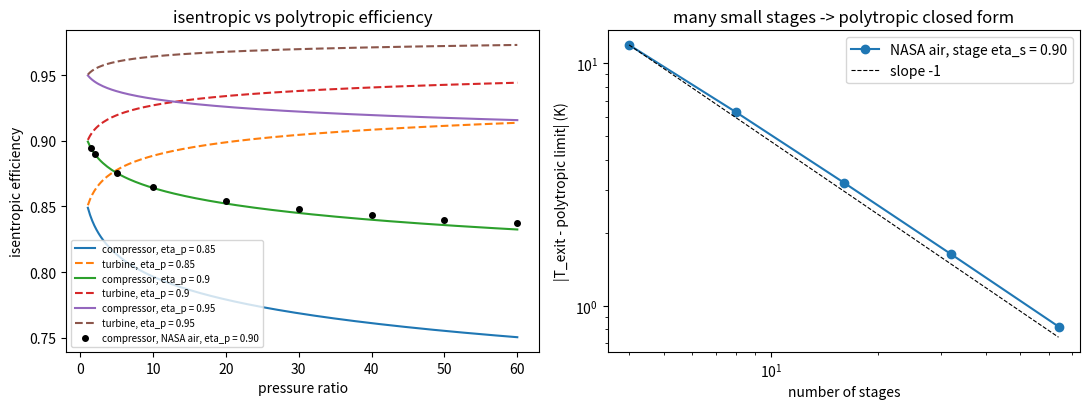

This figure's Python source:
"""P07.05 Isentropic Processes & Efficiencies: reference solution.

How hot does the air leave an aero-engine compressor, how much work does it take, and what do
"85 % efficient" and "90 % polytropic" actually mean? This module is a compressor (and turbine)
efficiency calculator for an ideal gas:

* the isentropic exit temperature, from s°(T2) - s°(T1) = R ln(p2/p1) with the NASA 9-coefficient
  dry-air model (variable cp), which reduces to T2 = T1 pi^((gamma-1)/gamma) for constant cp;
* the actual exit state for a given isentropic efficiency, through enthalpy, not temperature;
* the polytropic (small-stage) efficiency, s°(T2) - s°(T1) = (R/eta_p) ln pi, and its closed form
  for constant cp;
* a multi-stage compressor built from equal-pressure-ratio stages, whose overall efficiency falls
  below the stage efficiency and tends to the polytropic closed form as the stages get small;
* the entropy generated, the work, and two independent checks of the first law (the work as the
  integral of cp dT, and as the integral of v dp + T ds along the polytropic path).

Property model: NASA Glenn 9-coefficient polynomials for N2, O2, Ar and CO2 (NASA CEA data/thermo.inp,
McBride, Zehe & Gordon, NASA/TP-2002-211556), combined into the Phase 07 dry-air model with mole
fractions N2 0.7808, O2 0.2095, Ar 0.0093, CO2 0.0004. s° is at p° = 1 bar. R = 8.31446261815324 J/(mol K)
(CODATA 2018). The air is an ideal gas and its composition is frozen.

Units: SI (K, Pa, J/kg, J/(kg K)).

Run:  python solution.py [out_dir]      (prints the lesson's numbers, writes compressor_efficiency.png)
Test: AEFS_IMPL=solution pytest curriculum/phase-07/lesson-05-isentropic-processes-efficiencies
"""
from __future__ import annotations

import sys
from dataclasses import dataclass
from pathlib import Path
from typing import Callable

import numpy as np
from scipy.integrate import quad

R_UNIVERSAL = 8.31446261815324          # J/(mol K), CODATA 2018 exact
P_STD = 1.0e5                           # Pa, reference pressure of the NASA s° data (1 bar)

# ---------------------------------------------------------------- property data (given)
# NASA Glenn 9-coefficient polynomials, copied unrounded from data/thermo.inp of NASA CEA
# (https://github.com/nasa/cea, Apache-2.0), documented in McBride, Zehe & Gordon, NASA/TP-2002-211556.
# Each interval: (T_low, T_high, [a1..a7], [b1, b2]).
#   cp/R  = a1 T^-2 + a2 T^-1 + a3 + a4 T + a5 T^2 + a6 T^3 + a7 T^4
#   h/RT  = -a1 T^-2 + a2 ln(T)/T + a3 + a4 T/2 + a5 T^2/3 + a6 T^3/4 + a7 T^4/5 + b1/T
#   s°/R  = -a1 T^-2/2 - a2 T^-1 + a3 ln T + a4 T + a5 T^2/2 + a6 T^3/3 + a7 T^4/4 + b2
NASA9 = {
    "N2": {"M": 28.0134e-3, "intervals": [
        (200.0, 1000.0, [22103.71497, -381.846182, 6.08273836, -0.00853091441, 1.384646189e-05, -9.62579362e-09, 2.519705809e-12], [710.846086, -10.76003744]),
        (1000.0, 6000.0, [587712.406, -2239.249073, 6.06694922, -0.00061396855, 1.491806679e-07, -1.923105485e-11, 1.061954386e-15], [12832.10415, -15.86640027])]},
    "O2": {"M": 31.9988e-3, "intervals": [
        (200.0, 1000.0, [-34255.6342, 484.700097, 1.119010961, 0.00429388924, -6.83630052e-07, -2.0233727e-09, 1.039040018e-12], [-3391.45487, 18.4969947]),
        (1000.0, 6000.0, [-1037939.022, 2344.830282, 1.819732036, 0.001267847582, -2.188067988e-07, 2.053719572e-11, -8.19346705e-16], [-16890.10929, 17.38716506])]},
    "Ar": {"M": 39.948e-3, "intervals": [
        (200.0, 1000.0, [0.0, 0.0, 2.5, 0.0, 0.0, 0.0, 0.0], [-745.375, 4.37967491]),
        (1000.0, 6000.0, [20.10538475, -0.0599266107, 2.500069401, -3.99214116e-08, 1.20527214e-11, -1.819015576e-15, 1.078576636e-19], [-744.993961, 4.37918011])]},
    "CO2": {"M": 44.0095e-3, "intervals": [
        (200.0, 1000.0, [49436.5054, -626.411601, 5.30172524, 0.002503813816, -2.127308728e-07, -7.68998878e-10, 2.849677801e-13], [-45281.9846, -7.04827944]),
        (1000.0, 6000.0, [117696.2419, -1788.791477, 8.29152319, -9.22315678e-05, 4.86367688e-09, -1.891053312e-12, 6.33003659e-16], [-39083.5059, -26.52669281])]},
}
AIR_X = {"N2": 0.7808, "O2": 0.2095, "Ar": 0.0093, "CO2": 0.0004}   # Phase 07 dry-air model (mole fractions)
M_AIR = sum(x * NASA9[k]["M"] for k, x in AIR_X.items())          # kg/mol, 28.965 g/mol
R_AIR = R_UNIVERSAL / M_AIR                                        # J/(kg K), 287.05


def _nasa_dimensionless(species: str, T: np.ndarray) -> tuple[np.ndarray, np.ndarray, np.ndarray]:
    """cp/R, h/(RT) and s°/R of one species at temperature(s) T (200-6000 K), picking the interval."""
    T = np.asarray(T, dtype=float)
    lo, hi = NASA9[species]["intervals"]
    out = []
    for (tl, th, a, b) in (lo, hi):
        a1, a2, a3, a4, a5, a6, a7 = a
        b1, b2 = b
        cp = a1 / T**2 + a2 / T + a3 + a4 * T + a5 * T**2 + a6 * T**3 + a7 * T**4
        h = -a1 / T**2 + a2 * np.log(T) / T + a3 + a4 * T / 2 + a5 * T**2 / 3 + a6 * T**3 / 4 + a7 * T**4 / 5 + b1 / T
        s = -a1 / T**2 / 2 - a2 / T + a3 * np.log(T) + a4 * T + a5 * T**2 / 2 + a6 * T**3 / 3 + a7 * T**4 / 4 + b2
        out.append((cp, h, s))
    use_lo = T <= 1000.0
    return tuple(np.where(use_lo, out[0][i], out[1][i]) for i in range(3))


def cp_air(T: np.ndarray) -> np.ndarray:
    """Specific heat at constant pressure of the dry-air model, J/(kg K)."""
    return sum(x * _nasa_dimensionless(k, T)[0] for k, x in AIR_X.items()) * R_AIR


def h_air(T: np.ndarray) -> np.ndarray:
    """Specific enthalpy of the dry-air model, J/kg (NASA reference: elements at 298.15 K; for air it is
    sensible enthalpy plus the small formation enthalpy of the CO2)."""
    T = np.asarray(T, dtype=float)
    return sum(x * _nasa_dimensionless(k, T)[1] for k, x in AIR_X.items()) * R_AIR * T


def s0_air(T: np.ndarray) -> np.ndarray:
    """Standard-state specific entropy s°(T) of the dry-air model at p° = 1 bar, J/(kg K), without the
    constant mixing term (it cancels in every difference this lesson takes)."""
    return sum(x * _nasa_dimensionless(k, T)[2] for k, x in AIR_X.items()) * R_AIR


@dataclass(frozen=True)
class Gas:
    """An ideal gas described by its gas constant and three property functions of T alone.
    s0 is the entropy at the reference pressure P_STD; s(T, p) = s0(T) - R ln(p / P_STD)."""
    name: str
    R: float
    cp: Callable[[np.ndarray], np.ndarray]
    h: Callable[[np.ndarray], np.ndarray]
    s0: Callable[[np.ndarray], np.ndarray]


AIR = Gas("dry air, NASA 9-coefficient", R_AIR, cp_air, h_air, s0_air)


def constant_cp_gas(gamma: float = 1.4, R: float = R_AIR) -> Gas:
    """A calorically perfect gas: cp = gamma R/(gamma - 1), h = cp (T - 298.15), s0 = cp ln(T/298.15)."""
    cp = gamma * R / (gamma - 1.0)
    return Gas(f"constant cp, gamma = {gamma}", R,
               lambda T: np.full_like(np.asarray(T, dtype=float), cp),
               lambda T: cp * (np.asarray(T, dtype=float) - 298.15),
               lambda T: cp * np.log(np.asarray(T, dtype=float) / 298.15))


# ---------------------------------------------------------------- inverting the property functions

def _newton_invert(f: Callable[[np.ndarray], np.ndarray], dfdT: Callable[[np.ndarray], np.ndarray],
                   target: np.ndarray, T_guess: float = 600.0) -> np.ndarray:
    """Solve f(T) = target for T (f monotonic increasing, dfdT > 0) by Newton's method on arrays,
    kept inside the 200-6000 K range of the data; converged when every step is below 1e-10 K."""
    target = np.asarray(target, dtype=float)
    T = np.full_like(target, T_guess)
    for _ in range(100):
        step = (f(T) - target) / dfdT(T)
        T = np.clip(T - step, 200.0, 6000.0)
        if np.all(np.abs(step) < 1e-10):
            return T
    raise RuntimeError("temperature inversion did not converge")


def temperature_from_s0(gas: Gas, s0_target: float | np.ndarray) -> float | np.ndarray:
    """The temperature at which gas.s0(T) = s0_target. s0 rises monotonically with T (ds0/dT = cp/T > 0),
    so Newton's method with that derivative converges from any start in 200-6000 K. Accepts arrays."""
    T = _newton_invert(gas.s0, lambda t: gas.cp(t) / t, s0_target)
    return float(T) if np.ndim(T) == 0 else T


def temperature_from_h(gas: Gas, h_target: float | np.ndarray) -> float | np.ndarray:
    """The temperature at which gas.h(T) = h_target (dh/dT = cp > 0), by Newton's method. Accepts arrays."""
    T = _newton_invert(gas.h, gas.cp, h_target)
    return float(T) if np.ndim(T) == 0 else T


# ---------------------------------------------------------------- isentropic and polytropic relations

def isentropic_temperature_closed_form(T1: float, pi: float, gamma: float = 1.4) -> float:
    """Constant-cp isentropic exit temperature, T2s = T1 pi^((gamma-1)/gamma) (pi = p2/p1; pi < 1 expands)."""
    return T1 * pi ** ((gamma - 1.0) / gamma)


def isentropic_temperature(gas: Gas, T1: float, pi: float) -> float:
    """Isentropic exit temperature for any ideal gas: s0(T2s) = s0(T1) + R ln(pi)."""
    return temperature_from_s0(gas, float(gas.s0(T1)) + gas.R * np.log(pi))


def compressor_exit_temperature(gas: Gas, T1: float, pi: float, eta_s: float) -> float:
    """Actual compressor exit temperature for isentropic efficiency eta_s = (h2s - h1)/(h2 - h1):
    h2 = h1 + (h2s - h1)/eta_s, then invert h."""
    h1 = float(gas.h(T1))
    h2s = float(gas.h(isentropic_temperature(gas, T1, pi)))
    return temperature_from_h(gas, h1 + (h2s - h1) / eta_s)


def turbine_exit_temperature(gas: Gas, T1: float, pi_t: float, eta_s: float) -> float:
    """Actual turbine exit temperature for expansion ratio pi_t = p1/p2 > 1 and isentropic efficiency
    eta_s = (h1 - h2)/(h1 - h2s): h2 = h1 - eta_s (h1 - h2s)."""
    h1 = float(gas.h(T1))
    h2s = float(gas.h(isentropic_temperature(gas, T1, 1.0 / pi_t)))
    return temperature_from_h(gas, h1 - eta_s * (h1 - h2s))


def polytropic_exit_temperature(gas: Gas, T1: float, pi: float, eta_p: float) -> float:
    """Exit temperature of a compression (pi > 1) or expansion (pi < 1) at constant polytropic efficiency.
    Compressor, dh = v dp / eta_p, so ds0 = (R / eta_p) d ln p; turbine, dh = eta_p v dp, so
    ds0 = eta_p R d ln p. Integrated: s0(T2) = s0(T1) + R ln(pi) / eta_p (pi > 1) or + eta_p R ln(pi) (pi < 1)."""
    k = 1.0 / eta_p if pi >= 1.0 else eta_p
    return temperature_from_s0(gas, float(gas.s0(T1)) + k * gas.R * np.log(pi))


def isentropic_efficiency(gas: Gas, T1: float, T2: float, pi: float) -> float:
    """Isentropic efficiency of a compressor (pi > 1: (h2s - h1)/(h2 - h1)) or turbine (pi < 1:
    (h1 - h2)/(h1 - h2s)) from its measured inlet and exit temperatures and pressure ratio pi = p2/p1."""
    h1, h2 = float(gas.h(T1)), float(gas.h(T2))
    h2s = float(gas.h(isentropic_temperature(gas, T1, pi)))
    return (h2s - h1) / (h2 - h1) if pi >= 1.0 else (h1 - h2) / (h1 - h2s)


def polytropic_efficiency(gas: Gas, T1: float, T2: float, pi: float) -> float:
    """Polytropic efficiency from inlet and exit temperatures: compressor R ln(pi)/(s0(T2) - s0(T1)),
    turbine (s0(T2) - s0(T1))/(R ln(pi))."""
    ds0 = float(gas.s0(T2) - gas.s0(T1))
    return gas.R * np.log(pi) / ds0 if pi >= 1.0 else ds0 / (gas.R * np.log(pi))


def isentropic_from_polytropic(pi: float, eta_p: float, gamma: float = 1.4) -> float:
    """Constant-cp closed form for a compressor of pressure ratio pi > 1:
    eta_s = (pi^m - 1)/(pi^(m/eta_p) - 1), m = (gamma-1)/gamma."""
    m = (gamma - 1.0) / gamma
    return (pi ** m - 1.0) / (pi ** (m / eta_p) - 1.0)


def isentropic_from_polytropic_turbine(pi_t: float, eta_p: float, gamma: float = 1.4) -> float:
    """Constant-cp closed form for a turbine of expansion ratio pi_t = p1/p2 > 1:
    eta_s = (1 - pi_t^(-eta_p m)) / (1 - pi_t^(-m)), m = (gamma-1)/gamma."""
    m = (gamma - 1.0) / gamma
    return (1.0 - pi_t ** (-eta_p * m)) / (1.0 - pi_t ** (-m))


# ---------------------------------------------------------------- work, entropy, stages

def specific_work(gas: Gas, T1: float, T2: float) -> float:
    """Steady-flow work input per unit mass of an adiabatic compressor (first law, kinetic and potential
    energy changes neglected): w = h2 - h1, J/kg. Negative for a turbine (work out)."""
    return float(gas.h(T2) - gas.h(T1))


def entropy_generation(gas: Gas, T1: float, T2: float, pi: float) -> float:
    """Entropy generated per unit mass in an adiabatic steady-flow device (second law, no heat):
    s_gen = s2 - s1 = s0(T2) - s0(T1) - R ln(pi), J/(kg K)."""
    return float(gas.s0(T2) - gas.s0(T1)) - gas.R * np.log(pi)


def multistage_compressor(gas: Gas, T1: float, pi_total: float, n_stages: int, eta_stage: float) -> np.ndarray:
    """Exit temperatures of n equal-pressure-ratio stages, each of isentropic efficiency eta_stage
    (stage pressure ratio pi_total^(1/n)). Returns an array of n + 1 temperatures starting with T1."""
    pi_st = pi_total ** (1.0 / n_stages)
    T = [float(T1)]
    for _ in range(n_stages):
        T.append(compressor_exit_temperature(gas, T[-1], pi_st, eta_stage))
    return np.array(T)


def first_law_integrals(gas: Gas, T1: float, pi: float, eta_p: float, n: int = 2001) -> tuple[float, float, float, float]:
    """Two independent routes to the work of a polytropic compression from T1 through pi.
    Returns (h2 - h1, integral of cp dT by quad, integral of v dp along the path, integral of T ds along
    the path). Along the path ln p runs from 0 to ln pi; at each p the temperature satisfies
    s0(T) = s0(T1) + (R/eta_p) ln(p/p1); v dp = R T d ln p and T ds = T (ds0 - R d ln p).
    Gibbs (dh = T ds + v dp) says the last two sum to the first."""
    lnp = np.linspace(0.0, np.log(pi), n)
    k = 1.0 / eta_p
    s01 = float(gas.s0(T1))
    T = temperature_from_s0(gas, s01 + k * gas.R * lnp)
    s = gas.s0(T) - gas.R * lnp                                     # specific entropy, relative to p1
    vdp = float(np.trapezoid(gas.R * T, lnp))
    Tds = float(np.trapezoid(T, s))
    T2 = T[-1]
    dh = float(gas.h(T2) - gas.h(T1))
    cpdT = float(quad(lambda t: float(gas.cp(t)), T1, T2, limit=200, epsabs=1e-10, epsrel=1e-13)[0])
    return dh, cpdT, vdp, Tds


def observed_order(errors: np.ndarray, ratio: float = 2.0) -> np.ndarray:
    """Observed convergence orders log(e_k / e_{k+1}) / log(ratio) for refinements by ``ratio``."""
    e = np.asarray(errors, dtype=float)
    return np.log(e[:-1] / e[1:]) / np.log(ratio)


# ---------------------------------------------------------------- the lesson's numbers

def main(out_dir: str | Path = ".") -> None:
    """Print the lesson's numbers and save compressor_efficiency.png."""
    import matplotlib
    matplotlib.use("Agg")
    import matplotlib.pyplot as plt

    out_dir = Path(out_dir)
    cold = constant_cp_gas(1.4)
    T1, pi, eta_p, T0 = 288.15, 40.0, 0.90, 288.15
    print(f"dry-air model: M = {M_AIR * 1e3:.4f} g/mol, R = {R_AIR:.3f} J/(kg K), cp(300 K) = {float(cp_air(300.0)):.1f}, "
          f"cp(900 K) = {float(cp_air(900.0)):.1f} J/(kg K), gamma(300 K) = {float(cp_air(300.0) / (cp_air(300.0) - R_AIR)):.4f}, "
          f"gamma(900 K) = {float(cp_air(900.0) / (cp_air(900.0) - R_AIR)):.4f}")

    print(f"\naero-engine core compressor (typical, illustrative): T1 = {T1} K, overall pi = {pi:.0f}, eta_p = {eta_p}")
    for gas in (cold, AIR):
        T2s = isentropic_temperature(gas, T1, pi)
        T2 = polytropic_exit_temperature(gas, T1, pi, eta_p)
        eta_s = isentropic_efficiency(gas, T1, T2, pi)
        w, ws = specific_work(gas, T1, T2), specific_work(gas, T1, T2s)
        sg = entropy_generation(gas, T1, T2, pi)
        print(f"  {gas.name:28s}: T2s = {T2s:7.2f} K, T2 = {T2:7.2f} K, eta_s = {eta_s:.4f}, w = {w / 1e3:7.2f} kJ/kg "
              f"(isentropic {ws / 1e3:7.2f}), s_gen = {sg:6.2f} J/(kg K), T0 s_gen = {T0 * sg / 1e3:6.2f} kJ/kg")
    print(f"  closed form, gamma 1.4: T1 pi^0.2857 = {isentropic_temperature_closed_form(T1, pi):.2f} K, "
          f"eta_s(eta_p) = {isentropic_from_polytropic(pi, eta_p):.4f}")

    dh, cpdT, vdp, Tds = first_law_integrals(AIR, T1, pi, eta_p)
    print(f"  first law, NASA air: h2 - h1 = {dh / 1e3:.4f} kJ/kg; int cp dT = {cpdT / 1e3:.4f}; int v dp = {vdp / 1e3:.4f}; "
          f"int T ds = {Tds / 1e3:.4f}; v dp + T ds = {(vdp + Tds) / 1e3:.4f} kJ/kg")
    print(f"  T0 s_gen = {T0 * entropy_generation(AIR, T1, polytropic_exit_temperature(AIR, T1, pi, eta_p), pi) / 1e3:.2f} kJ/kg "
          f"is less than int T ds = {Tds / 1e3:.2f} kJ/kg: friction heat generated hot is partly recoverable")

    print("\nmulti-stage compressor, NASA air, pi = 40, stage isentropic efficiency 0.90:")
    print("   n    T_exit (K)   overall eta_s   overall eta_p   |T_exit - polytropic limit| (K)")
    T_lim = polytropic_exit_temperature(AIR, T1, pi, 0.90)
    errs = []
    ns = [1, 2, 4, 8, 16, 32, 64]
    for n in ns:
        T = multistage_compressor(AIR, T1, pi, n, 0.90)
        errs.append(abs(T[-1] - T_lim))
        print(f"  {n:3d}    {T[-1]:8.2f}      {isentropic_efficiency(AIR, T1, T[-1], pi):.4f}          "
              f"{polytropic_efficiency(AIR, T1, T[-1], pi):.4f}          {errs[-1]:.3f}")
    print(f"  polytropic limit {T_lim:.2f} K; observed orders {np.array2string(observed_order(errs[2:]), precision=2)}")

    print("\nsingle axial stage (typical, illustrative): pi = 1.35, eta_s = 0.90 at 288.15 K")
    Ts = compressor_exit_temperature(AIR, T1, 1.35, 0.90)
    print(f"  T2 = {Ts:.2f} K, eta_p = {polytropic_efficiency(AIR, T1, Ts, 1.35):.4f}, w = {specific_work(AIR, T1, Ts) / 1e3:.2f} kJ/kg")

    print("\nturbine (typical, illustrative): T1 = 1400 K, expansion ratio 12, eta_p = 0.90")
    Tt = polytropic_exit_temperature(AIR, 1400.0, 1 / 12, 0.90)
    print(f"  T2 = {Tt:.2f} K, eta_s = {isentropic_efficiency(AIR, 1400.0, Tt, 1 / 12):.4f} (closed form gamma 1.4: "
          f"{isentropic_from_polytropic_turbine(12.0, 0.90):.4f}), w = {specific_work(AIR, 1400.0, Tt) / 1e3:.2f} kJ/kg")

    print("\nsweep at eta_p = 0.90: pi, eta_s (NASA air), eta_s (closed form, gamma 1.4), T2 NASA - T2 constant cp (K), work error of constant cp")
    pis = np.array([1.5, 2, 5, 10, 20, 30, 40, 50, 60])
    eta_nasa, eta_cf = [], []
    for p in pis:
        T2n = polytropic_exit_temperature(AIR, T1, p, eta_p)
        T2c = polytropic_exit_temperature(cold, T1, p, eta_p)
        eta_nasa.append(isentropic_efficiency(AIR, T1, T2n, p))
        eta_cf.append(isentropic_from_polytropic(p, eta_p))
        wn, wc = specific_work(AIR, T1, T2n), specific_work(cold, T1, T2c)
        print(f"  {p:5.1f}   {eta_nasa[-1]:.4f}   {eta_cf[-1]:.4f}   {T2n - T2c:+7.2f}   {(wc - wn) / wn * 100:+6.2f} %")

    fig, ax = plt.subplots(1, 2, figsize=(11, 4.2))
    pp = np.linspace(1.05, 60, 200)
    for ep in (0.85, 0.90, 0.95):
        ax[0].plot(pp, [isentropic_from_polytropic(p, ep) for p in pp], label=f"compressor, eta_p = {ep}")
        ax[0].plot(pp, [isentropic_from_polytropic_turbine(p, ep) for p in pp], "--", label=f"turbine, eta_p = {ep}")
    ax[0].plot(pis, eta_nasa, "ko", ms=4, label="compressor, NASA air, eta_p = 0.90")
    ax[0].set_xlabel("pressure ratio")
    ax[0].set_ylabel("isentropic efficiency")
    ax[0].set_title("isentropic vs polytropic efficiency")
    ax[0].legend(fontsize=7)
    ax[1].loglog(ns[2:], errs[2:], "o-", label="NASA air, stage eta_s = 0.90")
    ax[1].loglog(ns[2:], errs[2] * ns[2] / np.array(ns[2:]), "k--", lw=0.8, label="slope -1")
    ax[1].set_xlabel("number of stages")
    ax[1].set_ylabel("|T_exit - polytropic limit| (K)")
    ax[1].set_title("many small stages -> polytropic closed form")
    ax[1].legend()
    fig.tight_layout()
    fig.savefig(out_dir / "compressor_efficiency.png", dpi=120)
    plt.close(fig)
    print(f"\nwrote {out_dir / 'compressor_efficiency.png'}")


if __name__ == "__main__":
    main(sys.argv[1] if len(sys.argv) > 1 else ".")
